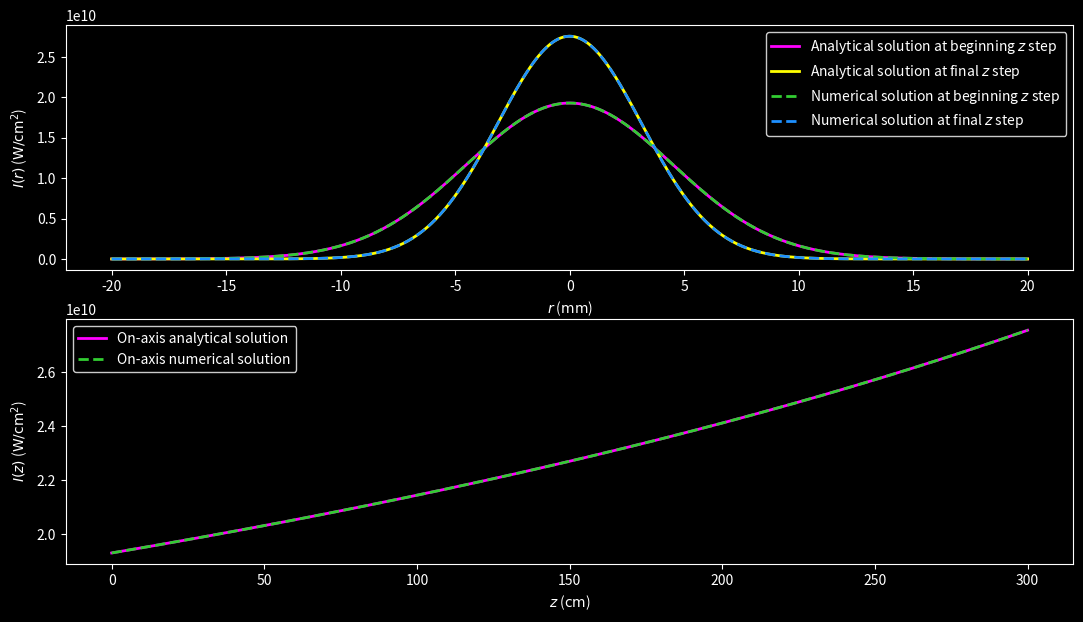
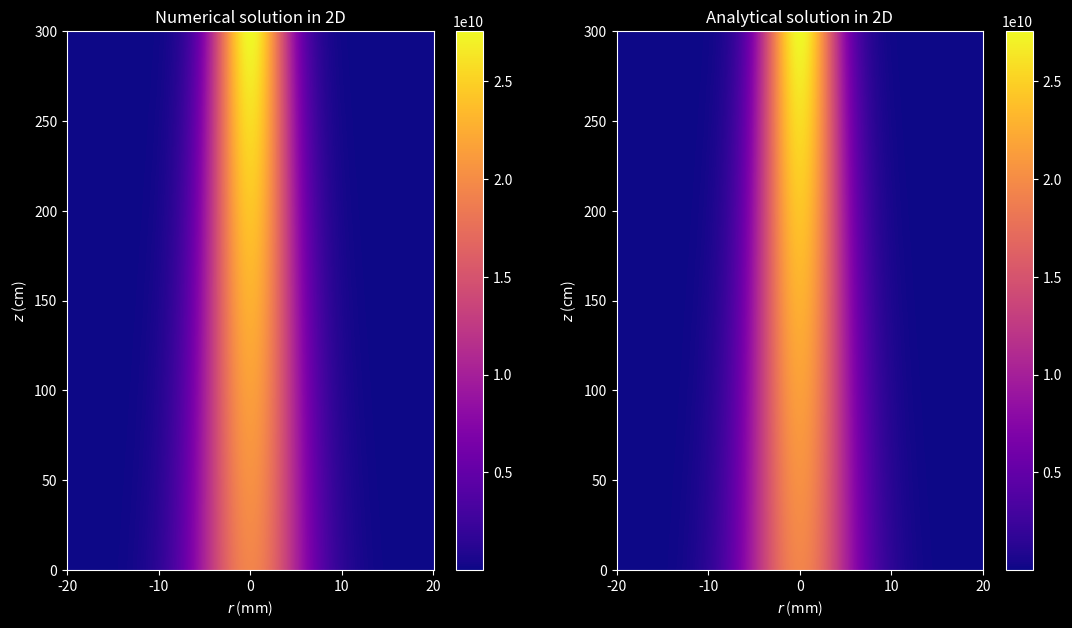
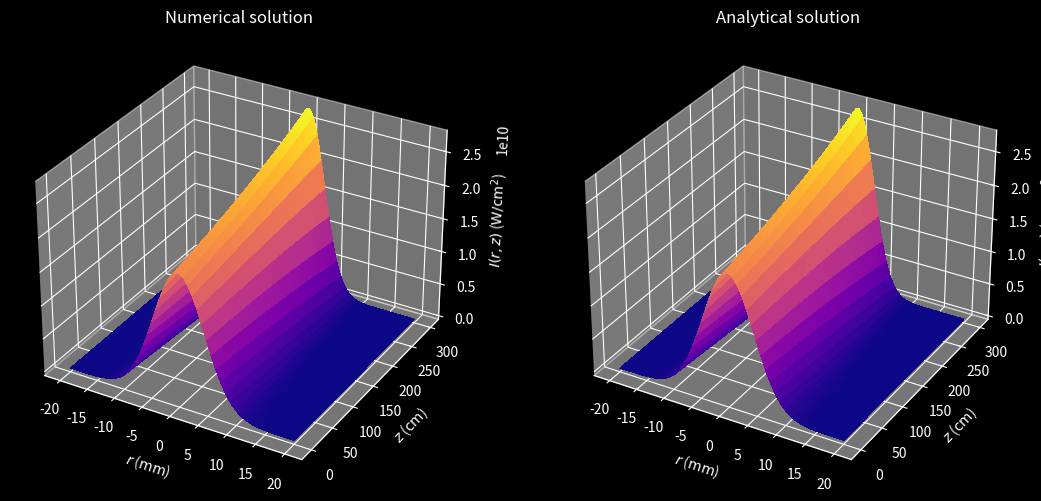

Write the Python code that produced these figures, in order.
"""
This program solves the Unidirectional Pulse Propagation Equation (UPPE) of an ultra-intense
and ultra-short laser pulse.
This program includes:
    - Diffraction (for the transverse direction).

Numerical discretization: Finite Differences Method (FDM)
    - Method: Fast Fourier Transform (FFT).
    - Initial condition: Gaussian.
    - Boundary conditions: Periodic.

UPPE:           ∂E/∂z = i/(2k) ∂²E/∂x²


E: envelope.
i: imaginary unit.
r: radial coordinate.
z: distance coordinate.
k: wavenumber (in the interacting media).
∇: nabla operator (for the tranverse direction).
∇²: laplace operator (for the transverse direction).
"""

import matplotlib as mpl
import matplotlib.pyplot as plt
import numpy as np
from numpy.fft import fft, ifft
from tqdm import tqdm


def gaussian_beam(r, amplitude, waist, wavenumber, focal):
    """
    Set the post-lens Gaussian beam.

    Parameters:
    - r (array): Radial array
    - amplitude (float): Amplitude of the Gaussian beam
    - waist (float): Waist of the Gaussian beam
    - focal (float): Focal length of the initial lens
    """
    gaussian = amplitude * np.exp(
        -((r / waist) ** 2) - IMAG_UNIT * 0.5 * wavenumber * r**2 / focal
    )

    return gaussian


## Set physical and mathematical constants
IMAG_UNIT = 1j
PI_NUMBER = np.pi
ELEC_PERMITTIVITY_0 = 8.8541878128e-12
LIGHT_SPEED_0 = 299792458.0

## Set physical variables (for water at 800 nm)
BEAM_WLEN_0 = 800e-9
LINEAR_REFF = 1.334
BEAM_WNUMBER_0 = 2 * PI_NUMBER / BEAM_WLEN_0
BEAM_WNUMBER = BEAM_WNUMBER_0 * LINEAR_REFF
INTENSITY_FACTOR = 0.5 * LIGHT_SPEED_0 * ELEC_PERMITTIVITY_0 * LINEAR_REFF

## Set parameters (grid spacing, propagation step, etc.)
# Radial (x) grid
INI_RADI_COOR, FIN_RADI_COOR, N_RADI_NODES = -2e-2, 2e-2, 1000
RADI_STEP_LEN = (FIN_RADI_COOR - INI_RADI_COOR) / (N_RADI_NODES - 1)
AXIS_NODE = int(-INI_RADI_COOR / RADI_STEP_LEN)  # On-axis node
# Propagation (z) grid
INI_DIST_COOR, FIN_DIST_COOR, N_STEPS = 0.0, 3.0, 1000
DIST_STEP_LEN = (FIN_DIST_COOR - INI_DIST_COOR) / N_STEPS
# Wavenumber's (kx) grid
FRQ_STEP_LEN = 2 * PI_NUMBER / (N_RADI_NODES * RADI_STEP_LEN)
INI_FRQ_COOR_X1 = 0.0
FIN_FRQ_COOR_X1 = PI_NUMBER / RADI_STEP_LEN - FRQ_STEP_LEN
INI_FRQ_COOR_X2 = -PI_NUMBER / RADI_STEP_LEN
FIN_FRQ_COOR_X2 = -FRQ_STEP_LEN
kx1 = np.linspace(INI_FRQ_COOR_X1, FIN_FRQ_COOR_X1, N_RADI_NODES // 2)
kx2 = np.linspace(INI_FRQ_COOR_X2, FIN_FRQ_COOR_X2, N_RADI_NODES // 2)
radi_array = np.linspace(INI_RADI_COOR, FIN_RADI_COOR, N_RADI_NODES)
dist_array = np.linspace(INI_DIST_COOR, FIN_DIST_COOR, N_STEPS + 1)
kx_array = np.append(kx1, kx2)
radi_2d_array, dist_2d_array = np.meshgrid(radi_array, dist_array, indexing="ij")

## Set loop variables
DELTA_X = 0.25 * DIST_STEP_LEN / (BEAM_WNUMBER * RADI_STEP_LEN**2)
envelope = np.empty_like(radi_2d_array, dtype=complex)
envelope_fourier = np.empty_like(radi_array, dtype=complex)
fourier_coeff = np.exp(-2 * IMAG_UNIT * DELTA_X * (kx_array * RADI_STEP_LEN) ** 2)

## Set electric field wave packet
BEAM_WAIST_0 = 9e-3
BEAM_PEAK_TIME = 130e-15
BEAM_ENERGY = 4e-3
FOCAL_LEN = 10
BEAM_POWER = BEAM_ENERGY / (BEAM_PEAK_TIME * np.sqrt(0.5 * PI_NUMBER))
BEAM_INTENSITY = 2 * BEAM_POWER / (PI_NUMBER * BEAM_WAIST_0**2)
BEAM_AMPLITUDE = np.sqrt(BEAM_INTENSITY / INTENSITY_FACTOR)
# Wave packet's initial condition
envelope[:, 0] = gaussian_beam(
    radi_array, BEAM_AMPLITUDE, BEAM_WAIST_0, BEAM_WNUMBER, FOCAL_LEN
)

## Propagation loop over desired number of steps
for k in tqdm(range(N_STEPS)):
    # Compute solution
    envelope_fourier = fourier_coeff * fft(envelope[:, k])
    envelope[:, k + 1] = ifft(envelope_fourier)

## Analytical solution for a Gaussian beam
# Set arrays
envelope_s = np.empty_like(envelope)

# Set variables
RAYLEIGH_LEN = 0.5 * BEAM_WNUMBER * BEAM_WAIST_0**2
LENS_DIST = FOCAL_LEN / (1 + (FOCAL_LEN / RAYLEIGH_LEN) ** 2)
beam_waist = BEAM_WAIST_0 * np.sqrt(
    (1 - dist_array / FOCAL_LEN) ** 2 + (dist_array / RAYLEIGH_LEN) ** 2
)
beam_radius = (
    dist_array
    - LENS_DIST
    + (LENS_DIST * (FOCAL_LEN - LENS_DIST)) / (dist_array - LENS_DIST)
)
gouy_phase = np.atan(
    (dist_array - LENS_DIST) / np.sqrt(FOCAL_LEN * LENS_DIST - LENS_DIST**2)
)
#
ratio_term = BEAM_WAIST_0 / beam_waist[np.newaxis, :]
decay_exp_term = (radi_array[:, np.newaxis] / beam_waist) ** 2
prop_exp_term = (
    0.5 * IMAG_UNIT * BEAM_WNUMBER * radi_array[:, np.newaxis] ** 2 / beam_radius
)  # (1002, 1001)
gouy_exp_term = IMAG_UNIT * gouy_phase[np.newaxis, :]

# Compute solution
envelope_s = (
    BEAM_AMPLITUDE
    * np.sqrt(ratio_term)
    * np.exp(-decay_exp_term + prop_exp_term - gouy_exp_term)
)

### Plots
plt.style.use("dark_background")
cmap_option = mpl.colormaps["plasma"]
figsize_option = (13, 7)

# Set up conversion factors
RADI_FACTOR = 1000.0
DIST_FACTOR = 100.0
AREA_FACTOR = 1.0e-4
# Set up plotting grid (mm, cm)
new_radi_2d_array = RADI_FACTOR * radi_2d_array
new_dist_2d_array = DIST_FACTOR * dist_2d_array
new_radi_array = new_radi_2d_array[:, 0]
new_dist_array = new_dist_2d_array[0, :]

# Set up intensities (W/cm^2)
plot_intensity = 1.0e-4 * INTENSITY_FACTOR * np.abs(envelope) ** 2
plot_intensity_s = 1.0e-4 * INTENSITY_FACTOR * np.abs(envelope_s) ** 2

## Set up figure 1
fig1, (ax1, ax2) = plt.subplots(2, 1, figsize=figsize_option)
# Subplot 1
intensity_list = [
    (
        plot_intensity_s[:, 0],
        "#FF00FF",  # Magenta
        "-",
        r"Analytical solution at beginning $z$ step",
    ),
    (
        plot_intensity_s[:, -1],
        "#FFFF00",  # Pure yellow
        "-",
        r"Analytical solution at final $z$ step",
    ),
    (
        plot_intensity[:, 0],
        "#32CD32",  # Lime green
        "--",
        r"Numerical solution at beginning $z$ step",
    ),
    (
        plot_intensity[:, -1],
        "#1E90FF",  # Electric Blue
        "--",
        r"Numerical solution at final $z$ step",
    ),
]
for data, color, style, label in intensity_list:
    ax1.plot(new_radi_array, data, color, linestyle=style, linewidth=2, label=label)
ax1.set(xlabel=r"$r$ ($\mathrm{mm}$)", ylabel=r"$I(r)$ ($\mathrm{W/{cm}^2}$)")
ax1.legend(facecolor="black", edgecolor="white")
# Subplot 2
ax2.plot(
    new_dist_array,
    plot_intensity_s[AXIS_NODE, :],
    "#FF00FF",  # Magenta
    linestyle="-",
    linewidth=2,
    label="On-axis analytical solution",
)
ax2.plot(
    new_dist_array,
    plot_intensity[AXIS_NODE, :],
    "#32CD32",  # Lime green
    linestyle="--",
    linewidth=2,
    label="On-axis numerical solution",
)
ax2.set(xlabel=r"$z$ ($\mathrm{cm}$)", ylabel=r"$I(z)$ ($\mathrm{W/{cm}^2}$)")
ax2.legend(facecolor="black", edgecolor="white")

# fig1.tight_layout()
plt.show()

## Set up figure 2
fig2, (ax3, ax4) = plt.subplots(1, 2, figsize=figsize_option)
# Subplot 1
fig2_1 = ax3.pcolormesh(
    new_radi_2d_array, new_dist_2d_array, plot_intensity, cmap=cmap_option
)
fig2.colorbar(fig2_1, ax=ax3)
ax3.set(xlabel=r"$r$ ($\mathrm{mm}$)", ylabel=r"$z$ ($\mathrm{cm}$)")
ax3.set_title("Numerical solution in 2D")
# Subplot 2
fig2_2 = ax4.pcolormesh(
    new_radi_2d_array, new_dist_2d_array, plot_intensity_s, cmap=cmap_option
)
fig2.colorbar(fig2_2, ax=ax4)
ax4.set(xlabel=r"$r$ ($\mathrm{mm}$)", ylabel=r"$z$ ($\mathrm{cm}$)")
ax4.set_title("Analytical solution in 2D")

# fig2.tight_layout()
plt.show()

## Set up figure 3
fig3, (ax5, ax6) = plt.subplots(
    1, 2, figsize=figsize_option, subplot_kw={"projection": "3d"}
)
# Subplot 1
ax5.plot_surface(
    new_radi_2d_array,
    new_dist_2d_array,
    plot_intensity,
    cmap=cmap_option,
    linewidth=0,
    antialiased=False,
)
ax5.set(
    xlabel=r"$r$ ($\mathrm{mm}$)",
    ylabel=r"$z$ ($\mathrm{cm}$)",
    zlabel=r"$I(r,z)$ ($\mathrm{W/{cm}^2}$)",
)
ax5.set_title("Numerical solution")
# Subplot 2
ax6.plot_surface(
    new_radi_2d_array,
    new_dist_2d_array,
    plot_intensity_s,
    cmap=cmap_option,
    linewidth=0,
    antialiased=False,
)
ax6.set(
    xlabel=r"$r$ ($\mathrm{mm}$)",
    ylabel=r"$z$ ($\mathrm{cm}$)",
    zlabel=r"$I(r,z)$ ($\mathrm{W/{cm}^2}$)",
)
ax6.set_title("Analytical solution")

# fig3.tight_layout()
plt.show()
